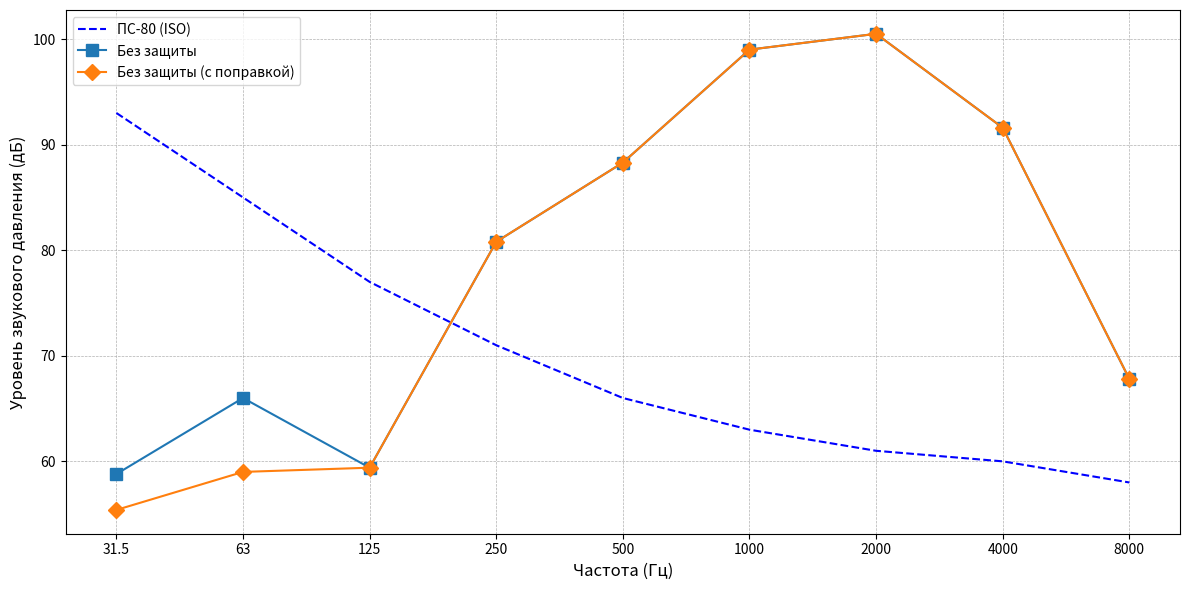

The script that saved this image:
import matplotlib.pyplot as plt
import time
# Частоты и уровни звукового давления
frequencies = [31.5, 63, 125, 250, 500, 1000, 2000, 4000, 8000]
background_noise = [62.4, 60.5, 44, 48.8, 43, 30, 26.5, 20.2, 16.4]
noise_source_unprotected = [58.8, 66, 59.4, 80.8, 88.3, 99, 100.5, 91.6, 67.8]
noise_source_in_shell_1 = [60.5, 66.6, 53.2, 66.9, 82.7, 96.1, 92.5, 84.3, 52.1]
noise_source_in_shell_2 = [64, 65.5, 57.6, 67.5, 81.4, 85.2, 81.5, 70.5, 38.3]
noise_source_with_screen_1 = [64.8, 66.1, 58, 76.8, 82.7, 96.7, 88.9, 80.4, 53.9]
noise_source_with_screen_2 = [66.2, 68.4, 67.4, 79.4, 84.8, 98.9, 98.8, 89.9, 61.3]
noise_source_with_screen_3 = [63.9, 67.4, 63.4, 78.6, 83.6, 96.9, 90.2, 81.8, 52.7]
noise_source_with_screen_4 = [58.8, 67.5, 62.9, 78.3, 83.4, 97, 90.7, 81.7, 54.8]
noise_source_screen_and_shell = [66.1, 67, 61.3, 64.4, 69.7, 79.6, 70.4, 53.8, 32.1]

# Преобразуем частоты в индексы для равного расстояния
x_indices = range(len(frequencies))

# ПС 80 по ISO
ps_80 = [93, 85, 77, 71, 66, 63, 61, 60, 58]

# Поправки для более высоких уровней (Δ)
delta_corrections = [0, -1, -2, -3, -5, -7]  # Поправки в дБ для каждой разности

# Функция для корректировки уровня звука на основе фона и разности уровней
def apply_background_and_level_correction_with_difference(noise_data, background_data, delta_corrections):
    corrected_data = []
    for i, (noise, background) in enumerate(zip(noise_data, background_data)):
        # Вычисляем разность между уровнем шума и фоновым уровнем
        level_difference = abs(noise - background)

        # Определяем поправку в зависимости от разности
        if level_difference >= 10:
            correction = delta_corrections[0]  # Для разности >= 10 дБ
        elif 6 <= level_difference <= 9:
            correction = delta_corrections[1]  # Для разности от 6 до 9 дБ
        elif 5 <= level_difference <= 4:
            correction = delta_corrections[2]  # Для разности от 5 до 4 дБ
        elif level_difference == 3:
            correction = delta_corrections[3]  # Для разности = 3 дБ
        elif level_difference == 2:
            correction = delta_corrections[4]  # Для разности = 2 дБ
        else:
            correction = delta_corrections[5]  # Для разности = 1 дБ
        corrected_data.append(max(noise, background) + correction)
    
    return corrected_data

# Применяем поправку на фоновый шум для всех наборов данных
corrected_noise_source_unprotected = apply_background_and_level_correction_with_difference(noise_source_unprotected, background_noise, delta_corrections)
corrected_noise_source_in_shell_1 = apply_background_and_level_correction_with_difference(noise_source_in_shell_1, background_noise, delta_corrections)
corrected_noise_source_in_shell_2 = apply_background_and_level_correction_with_difference(noise_source_in_shell_2, background_noise, delta_corrections)
corrected_noise_source_with_screen_1 = apply_background_and_level_correction_with_difference(noise_source_with_screen_1, background_noise, delta_corrections)
corrected_noise_source_with_screen_2 = apply_background_and_level_correction_with_difference(noise_source_with_screen_2, background_noise, delta_corrections)
corrected_noise_source_with_screen_3 = apply_background_and_level_correction_with_difference(noise_source_with_screen_3, background_noise, delta_corrections)
corrected_noise_source_with_screen_4 = apply_background_and_level_correction_with_difference(noise_source_with_screen_4, background_noise, delta_corrections)
corrected_noise_source_screen_and_shell = apply_background_and_level_correction_with_difference(noise_source_screen_and_shell, background_noise, delta_corrections)


# Настройка графика
plt.figure(figsize=(12, 6))

# ПС 80 по ISO
plt.plot(x_indices, ps_80, linestyle='--', color='blue', label="ПС-80 (ISO)")

# Наборы данных с разными маркерами
# plt.plot(x_indices, background_noise, marker='o', markersize=8, label="Шумовой фон")
plt.plot(x_indices, noise_source_unprotected, marker='s', markersize=8, label="Без защиты")
plt.plot(x_indices, corrected_noise_source_unprotected, marker='D', markersize=8, label="Без защиты (с поправкой)")

# plt.plot(x_indices, noise_source_in_shell_1, marker='^', markersize=8, label="Кожух 1")
# plt.plot(x_indices, corrected_noise_source_in_shell_1, marker='d', markersize=8, label="Кожух 1 (с поправкой)")

# plt.plot(x_indices, noise_source_in_shell_2, marker='v', markersize=8, label="Кожух 2")
# plt.plot(x_indices, corrected_noise_source_in_shell_2, marker='h', markersize=8, label="Кожух 2 (с поправкой)")

# plt.plot(x_indices, noise_source_with_screen_1, marker='D', markersize=8, label="Экран 1")
# plt.plot(x_indices, corrected_noise_source_with_screen_1, marker='x', markersize=8, label="Экран 1 (с поправкой)")

# plt.plot(x_indices, noise_source_with_screen_2, marker='*', markersize=8, label="Экран 2")
# plt.plot(x_indices, corrected_noise_source_with_screen_2, marker='p', markersize=8, label="Экран 2 (с поправкой)")

# plt.plot(x_indices, noise_source_with_screen_3, marker='x', markersize=8, label="Экран 3")
# plt.plot(x_indices, corrected_noise_source_with_screen_3, marker='P', markersize=8, label="Экран 3 (с поправкой)")

# plt.plot(x_indices, noise_source_with_screen_4, marker='P', markersize=8, label="Экран 4")
# plt.plot(x_indices, corrected_noise_source_with_screen_4, marker='s', markersize=8, label="Экран 4 (с поправкой)")

# plt.plot(x_indices, noise_source_screen_and_shell, marker='h', markersize=8, label="Экран и кожух")
# plt.plot(x_indices, corrected_noise_source_screen_and_shell, marker='^', markersize=8, label="Экран и кожух (с поправкой)")

# Настройки осей
plt.xticks(x_indices, labels=[str(f) for f in frequencies])  # Подписи частот
plt.grid(True, which="both", linestyle="--", linewidth=0.5)  # Сетка на графике

# Подписи и легенда
plt.xlabel("Частота (Гц)", fontsize=12)  # Подпись оси X
plt.ylabel("Уровень звукового давления (дБ)", fontsize=12)  # Подпись оси Y
plt.legend()  # Легенда графика

# Отображение графика
plt.tight_layout()
filename = f"plot_{int(time.time())}.png"

# Сохранение графика с автоматическим именем
plt.savefig(filename)